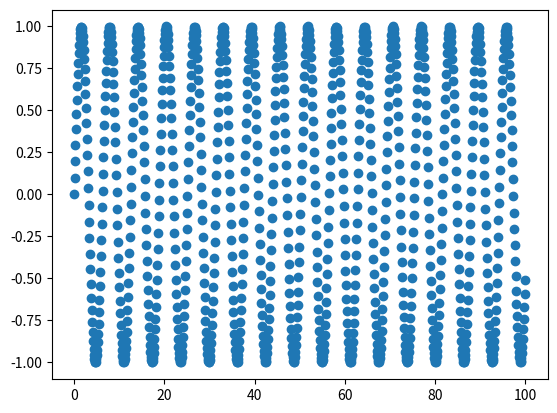

Reproduce this figure in Python.
import numpy as np
import matplotlib.pyplot as plt

x = np.linspace(0, 100, 1000)
y = np.sin(x)

plt.plot(x, y, 'o')
plt.show()

print("Hello")

def func(n: int) -> int:
    """
    test function for docstrings

    :param n: dummy variable
    :return: the argument of the function
    """
    print(n)
    return n

def func2(n):
    print(n)

